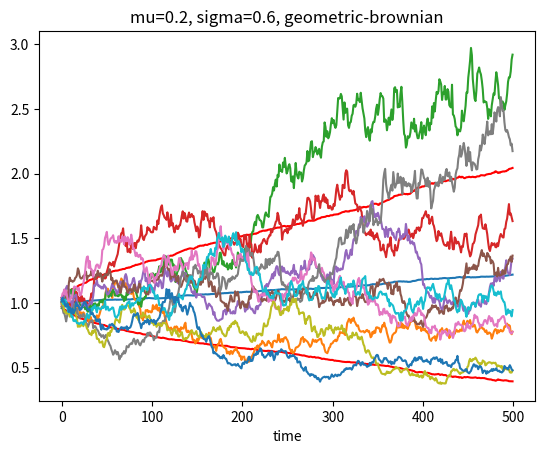
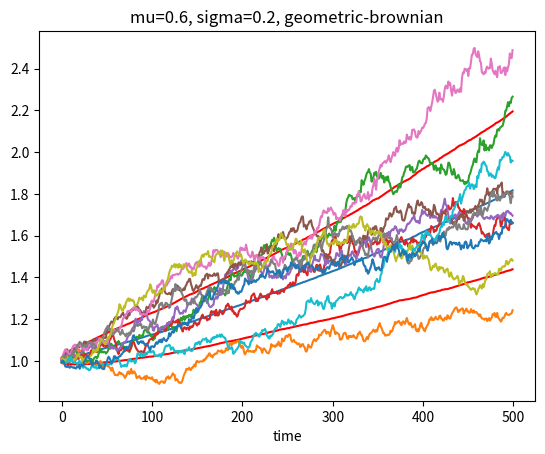
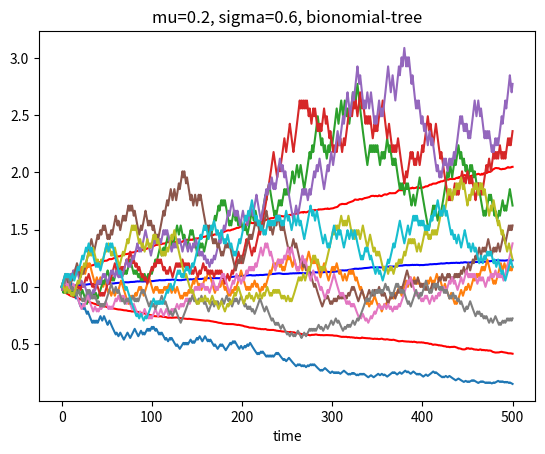
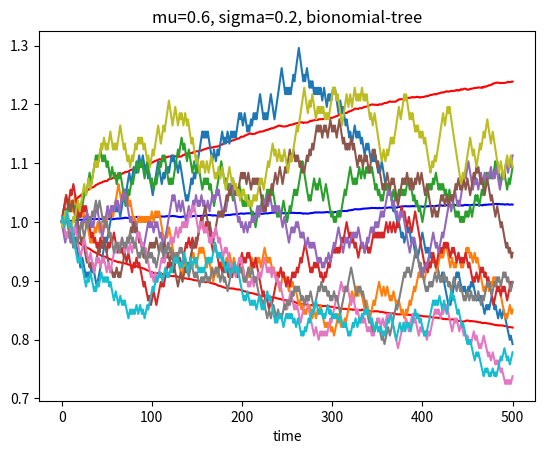
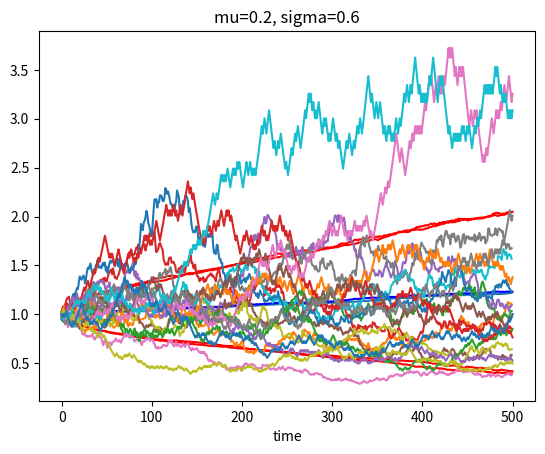
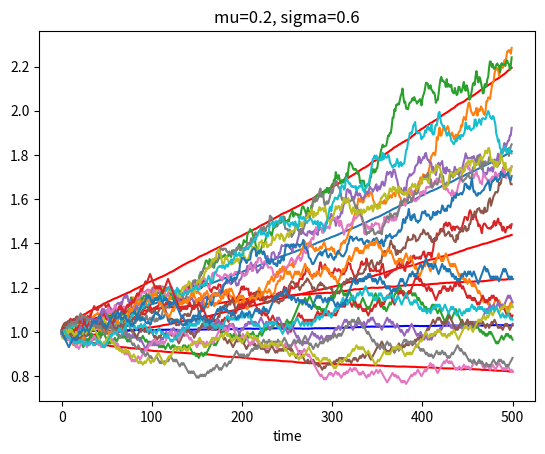

Here is the Python script that generated these plots, in order:
#HW6.Q1

from pylab import * 
from scipy.stats import norm
import numpy as np
import random
import math  
from random import randint
import matplotlib.pyplot as plt

"""
[redacted]
     Wrong comment due to wrong formulation -0.5
given points: 8.5
"""

T=1
#base=10
base=1
part = 1/500
mu1 = 0.2 
mu3 = 0.2
sigma1 = 0.6 
sigma3 = 0.6
mu2 = 0.6 
mu4 = 0.6
sigma2 = 0.2 
sigma4 = 0.2
n = 500
a=[]
b=[]
for i in range (0,1000):
    t = np.linspace(0, T, 500)
    K1 = np.random.standard_normal(size = n) 
    K1 = 0+np.cumsum(K1)*np.sqrt(part) 
    K2 = base*np.exp((mu1-0.5*sigma1**2)*t + sigma1*K1)
    K3 = base*np.exp((mu2-0.5*sigma2**2)*t + sigma2*K1)
    a.append(K2)
    b.append(K3)

    
K6=np.mean(a, axis=0)
K7=np.std(a, axis=0)
K8=np.mean(b, axis=0)
K9=np.std(b, axis=0)

plt.figure()
xlabel("time")
title("mu=0.2, sigma=0.6, geometric-brownian")
plot(K6)
plot([x + y for x, y in zip(K6, K7)], 'r')
plot([x - y for x, y in zip(K6, K7)], 'r')
for i in range(0, 10):
    plot(a[randint(0,999)])

plt.figure()
plot(K8)
plot([x + y for x, y in zip(K8, K9)], 'r')
plot([x - y for x, y in zip(K8, K9)], 'r')
xlabel("time")
title("mu=0.6, sigma=0.2, geometric-brownian")
for i in range(0, 10):
    plot(b[randint(0,999)])

#...............................................................................

""" GTM: wrong computation, one way to do that 
     i) random_sample in interval [0,1], true = 1, false = 0
     ii) creating matrix of u with probability p, d with probability 1-p
           dS = d + (u-d)*(random_sample((M,N))<p) 
     iii)create the Stock price paths
            S = c_[ones(M), cumprod(dS, axis=1)]
"""

x=linspace(0,1,500)
c=[]
d=[]
K10=np.exp(mu3*T/n)
K11=np.exp(sigma3*((T/n)**0.5))
K12=1/K11
K13=np.exp(mu4*T/n)
K14=np.exp(sigma4*((T/n)**0.5))
K15=1/K14
K=(K10-K12)/(K11-K12)
e=[]
f=[]
    
for i in range(0, 1000):
    K17=base
    K18=base
    c=[]
    d=[]
    c.append(K17)
    d.append(K18)
    for j in range (0,500):
        z=np.random.binomial(1,K,1)
        if (z==1):
            K17=K17*K11
            K18=K18*K14
            c.append(K17)
            d.append(K18)
        else:
            K17=K17*K12
            K18=K18*K15
            c.append(K17)
            d.append(K18)
    e.append(c)
    f.append(d)

K19=np.mean(e, axis=0)
K20=np.std(e, axis=0)

plt.figure()
plot(K19, 'b')
plot([x + y for x, y in zip(K19, K20)], 'r')
plot([x - y for x, y in zip(K19, K20)], 'r')
xlabel("time")
title("mu=0.2, sigma=0.6, bionomial-tree")

for i in range(0, 10):
    plot(e[randint(0,999)])
    
K21=np.mean(f, axis=0)
K22=np.std(f, axis=0)

plt.figure()
plot(K21, 'b')
plot([x + y for x, y in zip(K21, K22)], 'r')
plot([x - y for x, y in zip(K21, K22)], 'r')
xlabel("time")
title("mu=0.6, sigma=0.2, bionomial-tree")


for i in range(0, 10):
    plot(f[randint(0,999)])
#...............................................................................    
plt.figure()
plot(K6)
plot([x + y for x, y in zip(K6, K7)], 'r')
plot([x - y for x, y in zip(K6, K7)], 'r')
plot(K19, 'b')
plot([x + y for x, y in zip(K19, K20)], 'r')
plot([x - y for x, y in zip(K19, K20)], 'r')
xlabel("time")
title("mu=0.2, sigma=0.6")
for i in range(0, 10):
    plot(a[randint(0,999)])
for i in range(0, 10):
    plot(e[randint(0,999)])
    
plt.figure()
plot(K8)
plot([x + y for x, y in zip(K8, K9)], 'r')
plot([x - y for x, y in zip(K8, K9)], 'r')
plot(K21, 'b')
plot([x + y for x, y in zip(K21, K22)], 'r')
plot([x - y for x, y in zip(K21, K22)], 'r')
xlabel("time")
title("mu=0.2, sigma=0.6")
for i in range(0, 10):
    plot(b[randint(0,999)])
for i in range(0, 10):
    plot(f[randint(0,999)])
    
show()

"when mu=0.2, sigma =0.6, mean,mean+sd and mean-sd curves tend to diverge, while when mu =0.6,sigma=0.2, they tends to overlap "
